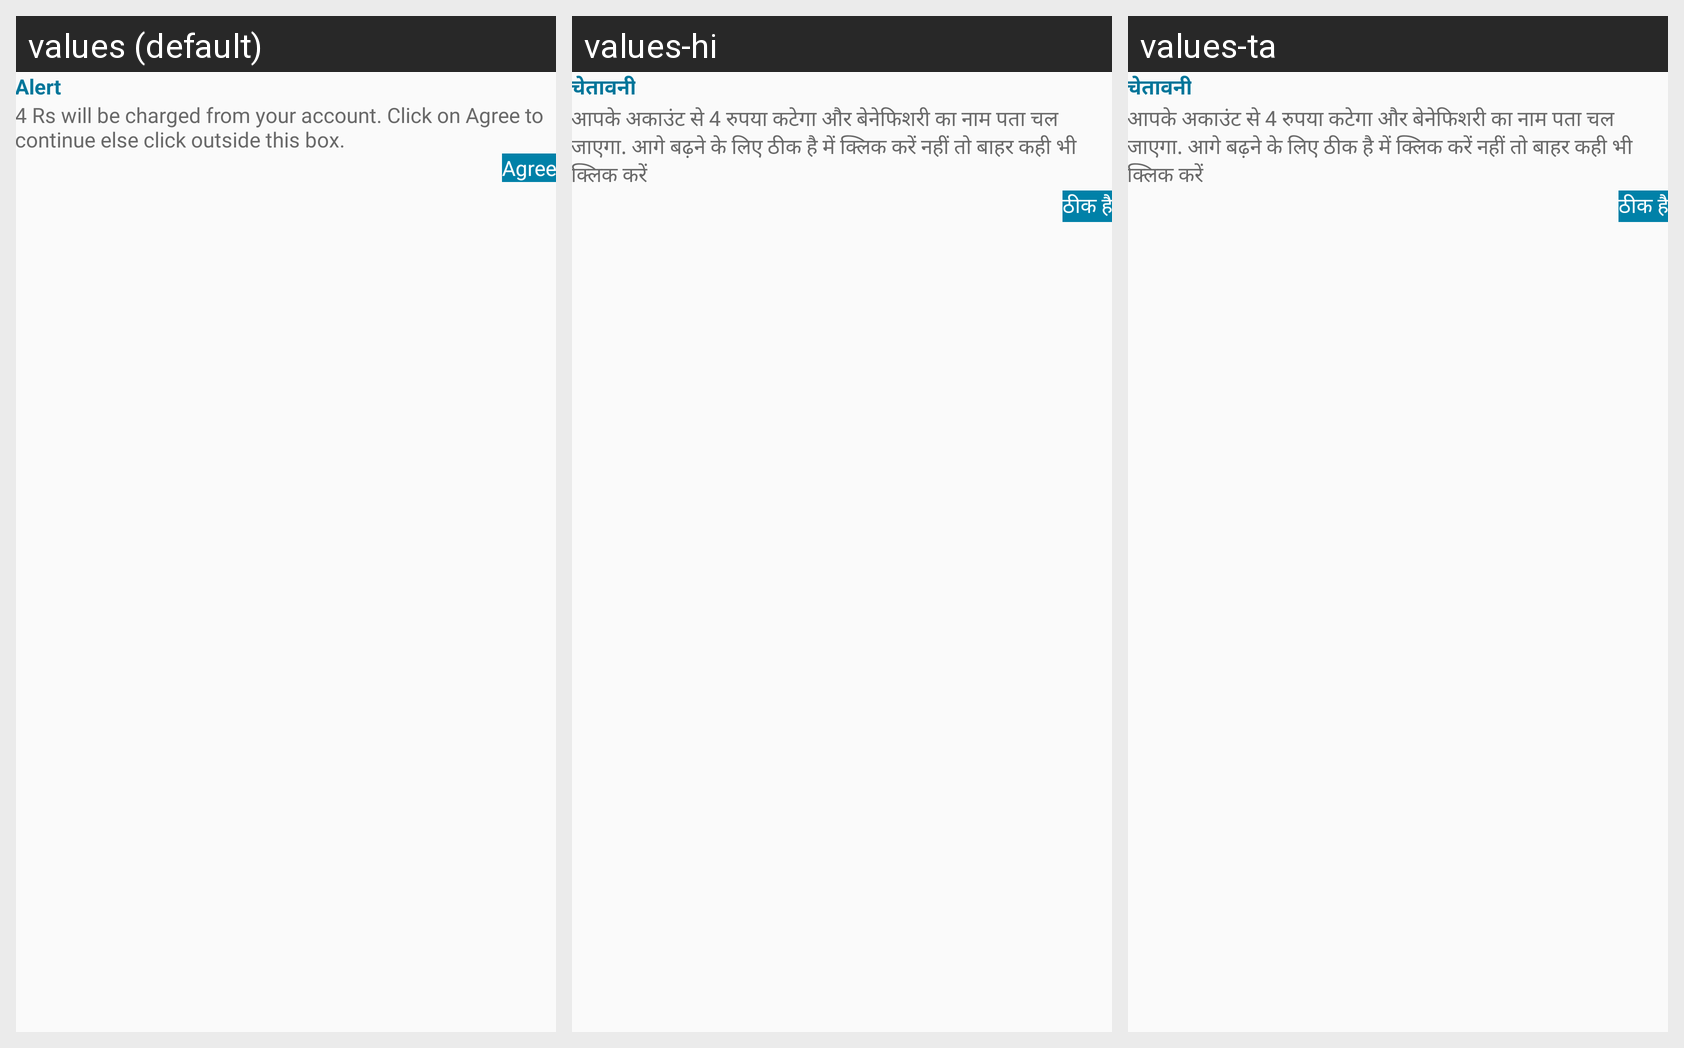

Locale-by-locale string values for the Android screen shown in this grid:
Android screen res/layout/dialog_valid_ifsc.xml rendered under 3 locales, left to right: values (default), values-hi, values-ta. Device: Nexus 5 (rendered at 1080×1920; each locale shown at half size, 540×960, under a caption strip naming it); theme AppTheme.
Strings drawn on this screen, with the default value and each locale's value (text and hints the layout hard-codes, and strings that could not be matched under every locale, appear in the picture but are not listed):

title_alert
  values: Alert
  values-hi: चेतावनी
  values-ta: चेतावनी

label_ifsc_confirmation
  values: 4 Rs will be charged from your account. Click on Agree to continue else click outside this box.
  values-hi: आपके अकाउंट से 4 रुपया कटेगा और बेनेफिशरी का नाम पता चल जाएगा. आगे बढ़ने के लिए ठीक है में क्लिक करें नहीं तो बाहर कही भी क्लिक करें
  values-ta: आपके अकाउंट से 4 रुपया कटेगा और बेनेफिशरी का नाम पता चल जाएगा. आगे बढ़ने के लिए ठीक है में क्लिक करें नहीं तो बाहर कही भी क्लिक करें

title_agree
  values: Agree
  values-hi: ठीक है
  values-ta: ठीक है
